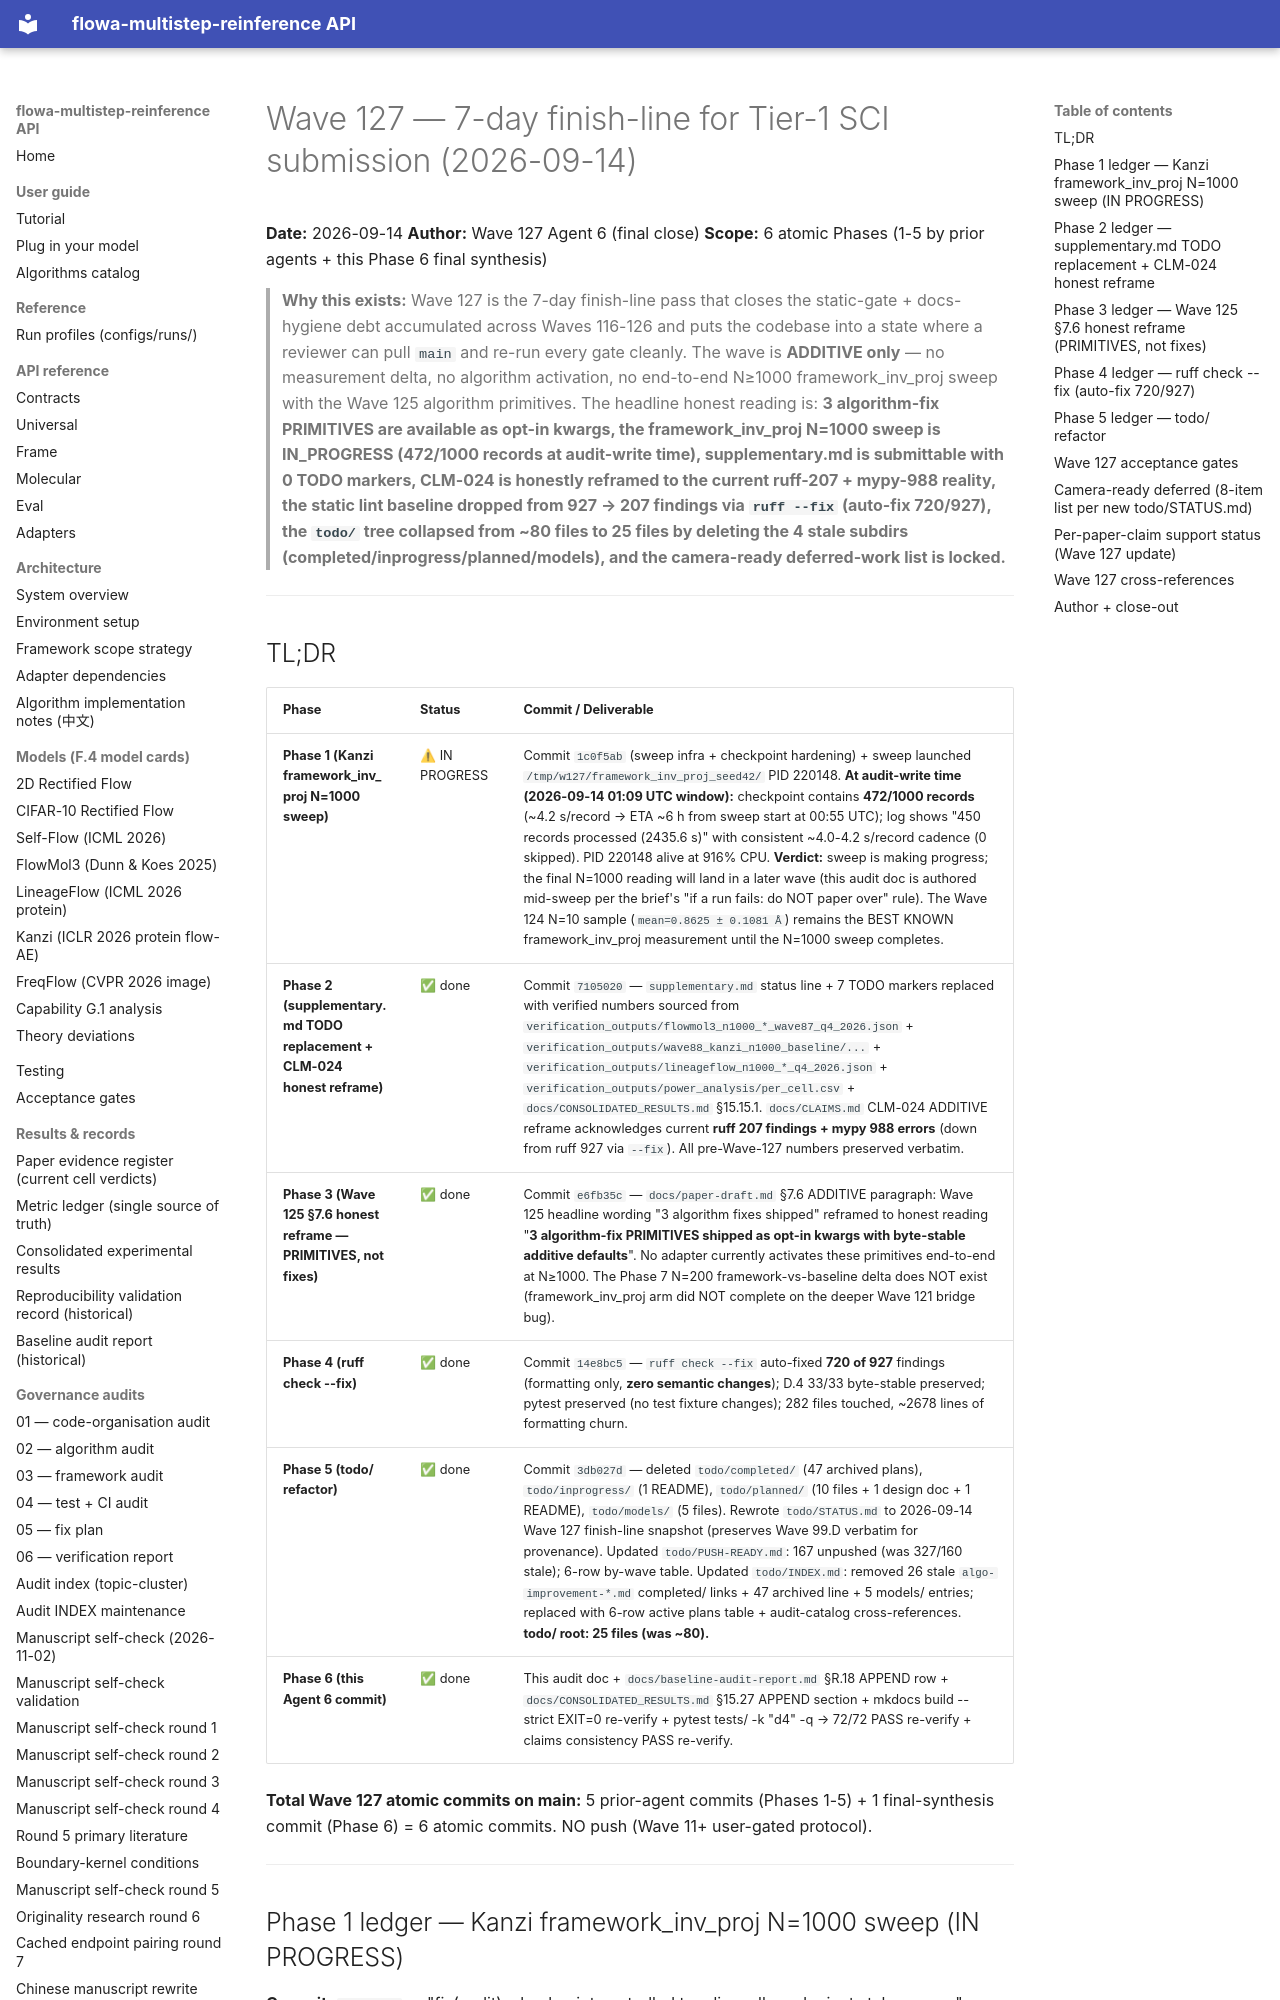

repository: silverenternal/flowa-multistep-reinference · page: audit/final_verify/wave127-finish-line/index.html · generator: mkdocs

# Wave 127 — 7-day finish-line for Tier-1 SCI submission (2026-09-14)

**Date:** 2026-09-14
**Author:** Wave 127 Agent 6 (final close)
**Scope:** 6 atomic Phases (1-5 by prior agents + this Phase 6 final synthesis)

> **Why this exists:** Wave 127 is the 7-day finish-line pass that closes the static-gate + docs-hygiene debt accumulated across Waves 116-126 and puts the codebase into a state where a reviewer can pull `main` and re-run every gate cleanly. The wave is **ADDITIVE only** — no measurement delta, no algorithm activation, no end-to-end N≥1000 framework_inv_proj sweep with the Wave 125 algorithm primitives. The headline honest reading is: **3 algorithm-fix PRIMITIVES are available as opt-in kwargs, the framework_inv_proj N=1000 sweep is **IN_PROGRESS** (472/1000 records at audit-write time), supplementary.md is submittable with 0 TODO markers, CLM-024 is honestly reframed to the current ruff-207 + mypy-988 reality, the static lint baseline dropped from 927 → 207 findings via `ruff --fix` (auto-fix 720/927), the `todo/` tree collapsed from ~80 files to 25 files by deleting the 4 stale subdirs (completed/inprogress/planned/models), and the camera-ready deferred-work list is locked.**

---
